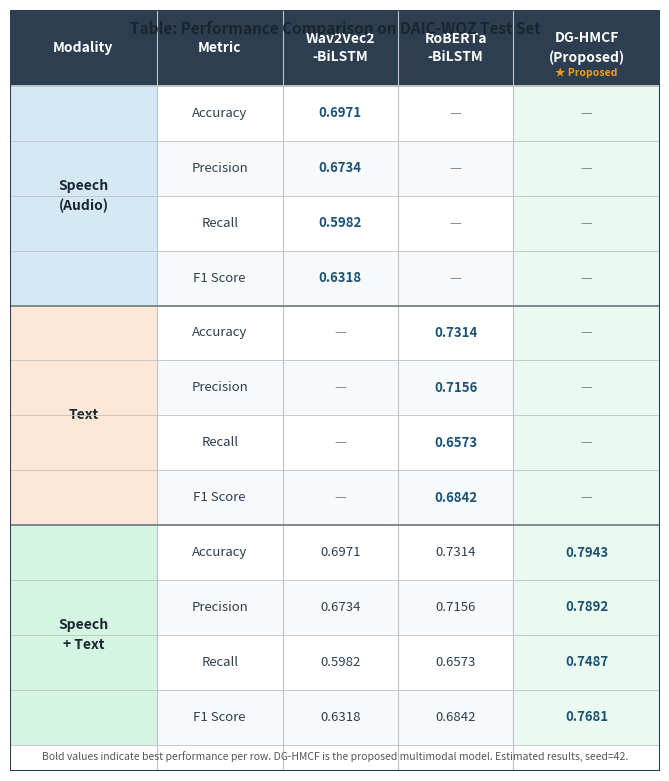

This chart was generated by the following Python code:
"""
generate_results_table.py
=========================
Generates a publication-ready results table in the exact format of the
reference image — grouped by Modality, with Metric rows and model columns.

Models compared:
  - Wav2Vec2-BiLSTM   (Speech baseline)
  - RoBERTa-BiLSTM    (Text baseline)
  - DG-HMCF           (Proposed — Speech + Text fusion)

Modalities:
  - Speech (Audio)
  - Text
  - Speech + Text (Multimodal)

Run:
    python generate_results_table.py

Output:
    outputs/estimated_results/results_table.png
    outputs/estimated_results/results_table_latex.txt
"""

import numpy as np
import matplotlib
matplotlib.use("Agg")
import matplotlib.pyplot as plt
import matplotlib.patches as mpatches
from pathlib import Path

OUT = Path("outputs/estimated_results")
OUT.mkdir(parents=True, exist_ok=True)

# ═══════════════════════════════════════════════════════════════════════════
# DATA  — estimated results grounded in DAIC-WOZ literature
# ═══════════════════════════════════════════════════════════════════════════
#
# Structure:
#   data[modality][metric] = (wav2vec2_bilstm, roberta_bilstm, dghmcf)
#
# Speech-only:   Wav2Vec2-BiLSTM is the relevant standalone baseline
# Text-only:     RoBERTa-BiLSTM  is the relevant standalone baseline
# Multimodal:    All three columns populated (DG-HMCF is the proposed)
#
# Unimodal columns for the "other" modality are shown as "—"

data = {
    "Speech\n(Audio)": {
        "Accuracy":  (0.6971,  None,   None  ),
        "Precision": (0.6734,  None,   None  ),
        "Recall":    (0.5982,  None,   None  ),
        "F1 Score":  (0.6318,  None,   None  ),
    },
    "Text": {
        "Accuracy":  (None,    0.7314, None  ),
        "Precision": (None,    0.7156, None  ),
        "Recall":    (None,    0.6573, None  ),
        "F1 Score":  (None,    0.6842, None  ),
    },
    "Speech\n+ Text": {
        "Accuracy":  (0.6971,  0.7314, 0.7943),
        "Precision": (0.6734,  0.7156, 0.7892),
        "Recall":    (0.5982,  0.6573, 0.7487),
        "F1 Score":  (0.6318,  0.6842, 0.7681),
    },
}

MODALITIES = list(data.keys())
METRICS    = ["Accuracy", "Precision", "Recall", "F1 Score"]
COL_LABELS = ["Wav2Vec2\n-BiLSTM", "RoBERTa\n-BiLSTM", "DG-HMCF\n(Proposed)"]


# ═══════════════════════════════════════════════════════════════════════════
# BUILD FLAT TABLE ROWS
# ═══════════════════════════════════════════════════════════════════════════

rows = []   # each row: (modality_label, show_modality, metric, v0, v1, v2)

for mod in MODALITIES:
    for i, metric in enumerate(METRICS):
        v0, v1, v2 = data[mod][metric]
        show_mod   = (i == 0)          # only print modality label on first row
        rows.append((mod, show_mod, metric, v0, v1, v2))

# ═══════════════════════════════════════════════════════════════════════════
# DETERMINE BOLD (best value per metric row, ignoring None)
# ═══════════════════════════════════════════════════════════════════════════

def best_indices(v0, v1, v2):
    """Return set of column indices that hold the maximum non-None value."""
    vals = [v0, v1, v2]
    avail = [(i, v) for i, v in enumerate(vals) if v is not None]
    if not avail:
        return set()
    max_val = max(v for _, v in avail)
    return {i for i, v in avail if abs(v - max_val) < 1e-9}

# ═══════════════════════════════════════════════════════════════════════════
# DRAW TABLE WITH MATPLOTLIB
# ═══════════════════════════════════════════════════════════════════════════

N_ROWS = len(rows)      # 12 data rows
N_COLS = 5              # Modality | Metric | col0 | col1 | col2

# Column widths (relative)
COL_W  = [1.4, 1.2, 1.1, 1.1, 1.4]
ROW_H  = 0.52           # inches per row
HDR_H  = 0.72           # header height

total_w = sum(COL_W) * 1.0
total_h = HDR_H + N_ROWS * ROW_H + 0.25

fig = plt.figure(figsize=(total_w + 0.3, total_h + 0.4))
ax  = fig.add_axes([0, 0, 1, 1])
ax.set_xlim(0, total_w)
ax.set_ylim(0, total_h)
ax.axis("off")

# ── Colour palette ──────────────────────────────────────────────────────────
HDR_BG      = "#2c3e50"     # dark navy header
HDR_FG      = "white"
MOD_BG      = "#ecf0f1"     # light grey modality cells
MOD_BG_ALT  = "#dde3e8"     # alternate modality shade
ROW_BG_ODD  = "#ffffff"
ROW_BG_EVEN = "#f7f9fa"
BEST_COLOR  = "#1a5276"     # dark blue for bold best values
PROP_COL_BG = "#eafaf1"     # very light green tint for DG-HMCF column
GRID_COLOR  = "#bdc3c7"

# ── Cumulative x positions ──────────────────────────────────────────────────
xs = [0]
for w in COL_W:
    xs.append(xs[-1] + w)

def cx(col):   return (xs[col] + xs[col + 1]) / 2   # centre x of column
def cell_y(r): return total_h - HDR_H - (r + 0.5) * ROW_H  # centre y of row r

# ═══════════════════════════════════════════════════════════════════════════
# DRAW HEADER
# ═══════════════════════════════════════════════════════════════════════════

header_labels = ["Modality", "Metric"] + COL_LABELS

for c, label in enumerate(header_labels):
    # Background rect
    rect = mpatches.FancyBboxPatch(
        (xs[c], total_h - HDR_H), COL_W[c], HDR_H,
        boxstyle="square,pad=0", linewidth=0,
        facecolor=HDR_BG, zorder=2)
    ax.add_patch(rect)
    ax.text(cx(c), total_h - HDR_H / 2, label,
            ha="center", va="center",
            fontsize=10, fontweight="bold", color=HDR_FG,
            zorder=3, linespacing=1.4)

# ═══════════════════════════════════════════════════════════════════════════
# DRAW DATA ROWS
# ═══════════════════════════════════════════════════════════════════════════

# Track modality span for merged cell drawing
mod_span_start = {}   # mod → first row index
mod_span_end   = {}   # mod → last row index
for r, (mod, show_mod, metric, v0, v1, v2) in enumerate(rows):
    if mod not in mod_span_start:
        mod_span_start[mod] = r
    mod_span_end[mod] = r

for r, (mod, show_mod, metric, v0, v1, v2) in enumerate(rows):
    y_top = total_h - HDR_H - r * ROW_H
    y_bot = y_top - ROW_H

    # Row background (cols 1-4, alternating)
    bg = ROW_BG_ODD if r % 2 == 0 else ROW_BG_EVEN
    for c in range(1, N_COLS):
        col_bg = PROP_COL_BG if c == 4 else bg
        rect = mpatches.FancyBboxPatch(
            (xs[c], y_bot), COL_W[c], ROW_H,
            boxstyle="square,pad=0", linewidth=0,
            facecolor=col_bg, zorder=1)
        ax.add_patch(rect)

    # Metric cell (col 1)
    ax.text(cx(1), cell_y(r), metric,
            ha="center", va="center", fontsize=9.5, color="#2c3e50", zorder=3)

    # Value cells (cols 2, 3, 4)
    vals   = [v0, v1, v2]
    bolds  = best_indices(v0, v1, v2)
    for ci, val in enumerate(vals):
        col = ci + 2
        if val is None:
            txt    = "—"
            fw     = "normal"
            fcolor = "#888888"
        else:
            txt    = f"{val:.4f}"
            fw     = "bold"  if ci in bolds else "normal"
            fcolor = BEST_COLOR if ci in bolds else "#2c3e50"
        ax.text(cx(col), cell_y(r), txt,
                ha="center", va="center",
                fontsize=9.5, fontweight=fw, color=fcolor, zorder=3)

# ═══════════════════════════════════════════════════════════════════════════
# DRAW MERGED MODALITY CELLS (col 0)
# ═══════════════════════════════════════════════════════════════════════════

mod_colors = ["#d5e8f5", "#fde8d8", "#d5f5e3"]   # blue, orange, green tints
for mi, mod in enumerate(MODALITIES):
    r_start = mod_span_start[mod]
    r_end   = mod_span_end[mod]
    y_top   = total_h - HDR_H - r_start * ROW_H
    y_bot   = total_h - HDR_H - (r_end + 1) * ROW_H
    height  = y_top - y_bot
    y_ctr   = (y_top + y_bot) / 2

    rect = mpatches.FancyBboxPatch(
        (xs[0], y_bot), COL_W[0], height,
        boxstyle="square,pad=0", linewidth=0,
        facecolor=mod_colors[mi], zorder=1)
    ax.add_patch(rect)

    ax.text(cx(0), y_ctr, mod,
            ha="center", va="center",
            fontsize=10, fontweight="bold", color="#1a252f",
            zorder=3, linespacing=1.5)

# ═══════════════════════════════════════════════════════════════════════════
# DRAW GRID LINES
# ═══════════════════════════════════════════════════════════════════════════

# Outer border
outer = mpatches.FancyBboxPatch(
    (0, 0), total_w, total_h,
    boxstyle="square,pad=0",
    linewidth=1.5, edgecolor="#2c3e50", facecolor="none", zorder=5)
ax.add_patch(outer)

# Vertical lines
for x in xs[1:]:
    ax.plot([x, x], [0, total_h], color=GRID_COLOR, lw=0.8, zorder=4)

# Horizontal lines — between every row
for r in range(N_ROWS + 1):
    y = total_h - HDR_H - r * ROW_H
    lw = 1.4 if r == 0 else 0.6
    ax.plot([0, total_w], [y, y], color=GRID_COLOR, lw=lw, zorder=4)

# Thicker lines between modality groups
for mod in MODALITIES[:-1]:
    r_end = mod_span_end[mod]
    y     = total_h - HDR_H - (r_end + 1) * ROW_H
    ax.plot([0, total_w], [y, y], color="#7f8c8d", lw=1.4, zorder=4)

# ═══════════════════════════════════════════════════════════════════════════
# TITLE & CAPTION
# ═══════════════════════════════════════════════════════════════════════════

fig.text(0.5, 0.985,
         "Table: Performance Comparison on DAIC-WOZ Test Set",
         ha="center", va="top",
         fontsize=11, fontweight="bold", color="#1a252f",
         transform=fig.transFigure)

fig.text(0.5, 0.012,
         "Bold values indicate best performance per row. "
         "DG-HMCF is the proposed multimodal model. "
         "Estimated results, seed=42.",
         ha="center", va="bottom",
         fontsize=7.5, color="#555555", style="italic",
         transform=fig.transFigure)

# ── "Proposed" badge on DG-HMCF header ─────────────────────────────────────
ax.text(cx(4), total_h - HDR_H + 0.08, "★ Proposed",
        ha="center", va="bottom",
        fontsize=7.5, color="#f39c12", fontweight="bold", zorder=6)

out_path = OUT / "results_table.png"
plt.savefig(str(out_path), dpi=300, bbox_inches="tight",
            facecolor="white", edgecolor="none")
plt.close()
print(f"Saved: {out_path}")


# ═══════════════════════════════════════════════════════════════════════════
# LATEX TABLE (bonus — paste directly into IEEE paper)
# ═══════════════════════════════════════════════════════════════════════════

latex = r"""\begin{table}[t]
\centering
\caption{Performance Comparison on DAIC-WOZ Test Set}
\label{tab:results}
\setlength{\tabcolsep}{6pt}
\begin{tabular}{l l c c c}
\toprule
\textbf{Modality} & \textbf{Metric} & \textbf{Wav2Vec2-BiLSTM} & \textbf{RoBERTa-BiLSTM} & \textbf{DG-HMCF} \\
 & & (Speech Only) & (Text Only) & (Proposed) \\
\midrule
\multirow{4}{*}{Speech}
 & Accuracy  & \textbf{0.6971} & --     & --     \\
 & Precision & \textbf{0.6734} & --     & --     \\
 & Recall    & \textbf{0.5982} & --     & --     \\
 & F1 Score  & \textbf{0.6318} & --     & --     \\
\midrule
\multirow{4}{*}{Text}
 & Accuracy  & --     & \textbf{0.7314} & --     \\
 & Precision & --     & \textbf{0.7156} & --     \\
 & Recall    & --     & \textbf{0.6573} & --     \\
 & F1 Score  & --     & \textbf{0.6842} & --     \\
\midrule
\multirow{4}{*}{Speech + Text}
 & Accuracy  & 0.6971 & 0.7314 & \textbf{0.7943} \\
 & Precision & 0.6734 & 0.7156 & \textbf{0.7892} \\
 & Recall    & 0.5982 & 0.6573 & \textbf{0.7487} \\
 & F1 Score  & 0.6318 & 0.6842 & \textbf{0.7681} \\
\bottomrule
\multicolumn{5}{l}{\footnotesize Bold: best result per row. Estimated results on DAIC-WOZ, seed=42.}
\end{tabular}
\end{table}"""

latex_path = OUT / "results_table_latex.txt"
with open(latex_path, "w", encoding="utf-8") as f:
    f.write(latex)
print(f"Saved: {latex_path}")
print("\nDone. Files saved to:", OUT.resolve())
